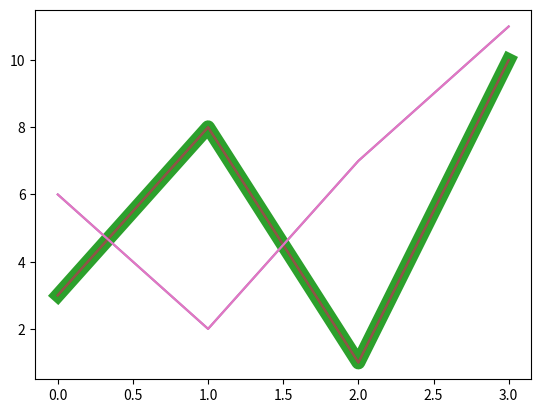

Python code for this plot:
import matplotlib.pyplot as plt
import numpy as np

ypoints = np.array([3, 8, 1, 10])
plt.plot(ypoints, linestyle = 'dotted')
plt.show()

#Line style can aslo be dashed, 

ypoints = np.array([3, 8, 1, 10])
plt.plot(ypoints, ls = '--')
plt.show()

ypoints = np.array([3, 8, 1, 10])
plt.plot(ypoints, color = 'r', ls = '--')
plt.show()

#Using linewidth
ypoints = np.array([3, 8, 1, 10])
plt.plot(ypoints, linewidth = '10')
plt.show()

#Plotting multiple lines.
y1 = np.array([3, 8, 1, 10])
y2 = np.array([6, 2, 7, 11])

plt.plot(y1)
plt.plot(y2)
plt.show()

#Specifying the x and y values for two lines.
x1 = np.array([0, 1, 2, 3])
y1 = np.array([3, 8, 1, 10])
x2 = np.array([0, 1, 2, 3])
y2 = np.array([6, 2, 7, 11])

plt.plot(x1, y1, x2, y2)
plt.show()